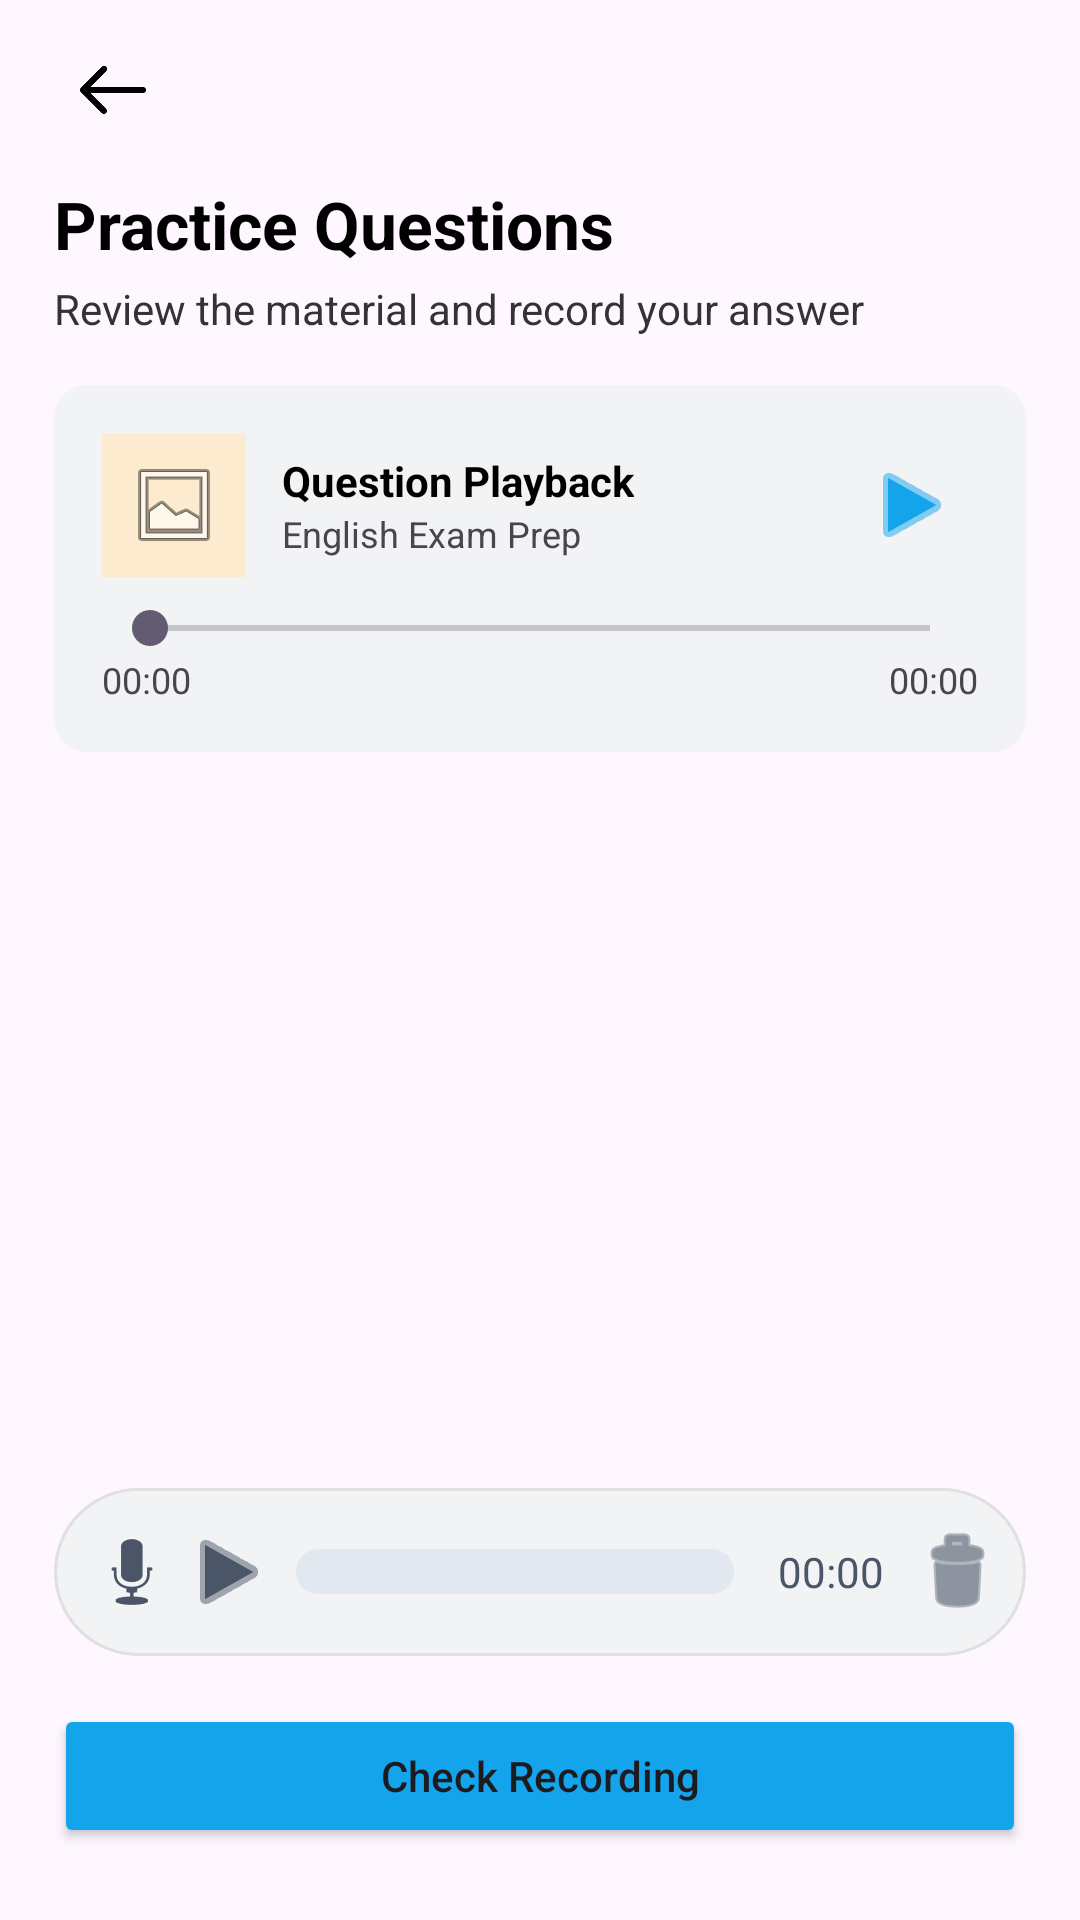

This screen was rendered from an Android layout file. Write that file and the resources it references.
<!-- AndroidManifest.xml: application theme Theme.Material3.DayNight.NoActionBar -->
<!-- res/layout/activity_practice_question.xml -->
<?xml version="1.0" encoding="utf-8"?>
<LinearLayout xmlns:android="http://schemas.android.com/apk/res/android"
    xmlns:app="http://schemas.android.com/apk/res-auto"
    xmlns:tools="http://schemas.android.com/tools"
    android:id="@+id/main"
    android:layout_width="match_parent"
    android:layout_height="match_parent"
    android:orientation="vertical"
    tools:context=".Activities.PracticeQuestionActivity">

    <LinearLayout
        android:layout_width="match_parent"
        android:layout_height="60dp"
        android:gravity="center_vertical"
        android:orientation="horizontal">
        <Space android:layout_width="0dp" android:layout_height="match_parent" android:layout_weight="5" />
        <ImageButton
            android:layout_width="40dp"
            android:layout_height="40dp"
            android:background="@android:color/transparent"
            android:onClick="goBack"
            android:padding="8dp"
            android:scaleType="fitCenter"
            app:srcCompat="@drawable/arrow_back" />
        <Space android:layout_width="0dp" android:layout_height="match_parent" android:layout_weight="5" />
        <TextView
            android:id="@+id/subTopicTitleTv"
            android:layout_width="0dp"
            android:layout_height="wrap_content"
            android:layout_weight="60"
            android:gravity="center"
            android:textColor="#000000"
            android:textSize="18sp"
            android:textStyle="bold" />
        <Space android:layout_width="0dp" android:layout_height="match_parent" android:layout_weight="20" />
    </LinearLayout>

    <LinearLayout
        android:layout_width="match_parent"
        android:layout_height="match_parent"
        android:orientation="horizontal">

        <Space android:layout_width="0dp" android:layout_height="match_parent" android:layout_weight="5" />

        <LinearLayout
            android:layout_width="0dp"
            android:layout_height="match_parent"
            android:layout_weight="90"
            android:orientation="vertical">

            <TextView
                android:layout_width="match_parent"
                android:layout_height="wrap_content"
                android:text="Practice Questions"
                android:textColor="#000000"
                android:textSize="22sp"
                android:textStyle="bold" />

            <Space android:layout_width="match_parent" android:layout_height="4dp" />

            <TextView
                android:layout_width="match_parent"
                android:layout_height="wrap_content"
                android:text="Review the material and record your answer"
                android:textColor="#333333"
                android:textSize="14sp" />

            <Space android:layout_width="match_parent" android:layout_height="16dp" />

            <com.pierfrancescosoffritti.androidyoutubeplayer.core.player.views.YouTubePlayerView
                android:id="@+id/youtube_player_view"
                android:layout_width="match_parent"
                android:layout_height="wrap_content"
                android:visibility="gone" />

            <Space
                android:id="@+id/videoAudioSpace"
                android:layout_width="match_parent"
                android:layout_height="12dp"
                android:visibility="gone" />

            <LinearLayout
                android:id="@+id/audioPlaybackLayout"
                android:layout_width="match_parent"
                android:layout_height="wrap_content"
                android:background="@drawable/playback_layout_border"
                android:backgroundTint="#F1F3F4"
                android:orientation="vertical"
                android:padding="16dp">

                <LinearLayout
                    android:layout_width="match_parent"
                    android:layout_height="wrap_content"
                    android:gravity="center_vertical">
                    <ImageView
                        android:layout_width="48dp"
                        android:layout_height="48dp"
                        android:background="#FDEBD0"
                        android:padding="8dp"
                        app:srcCompat="@android:drawable/ic_menu_gallery" />
                    <Space android:layout_width="12dp" android:layout_height="wrap_content" />
                    <LinearLayout
                        android:layout_width="0dp"
                        android:layout_height="wrap_content"
                        android:layout_weight="1"
                        android:orientation="vertical">
                        <TextView
                            android:layout_width="wrap_content"
                            android:layout_height="wrap_content"
                            android:text="Question Playback"
                            android:textColor="#000000"
                            android:textStyle="bold" />
                        <TextView
                            android:layout_width="wrap_content"
                            android:layout_height="wrap_content"
                            android:text="English Exam Prep"
                            android:textSize="12sp" />
                    </LinearLayout>
                    <ImageButton
                        android:id="@+id/playPauseBtn"
                        android:layout_width="44dp"
                        android:layout_height="44dp"
                        android:background="@android:color/transparent"
                        android:onClick="playOrPause"
                        app:srcCompat="@android:drawable/ic_media_play"
                        app:tint="#13A4EC" />
                </LinearLayout>

                <SeekBar
                    android:id="@+id/ttsSeekBar"
                    android:layout_width="match_parent"
                    android:layout_height="wrap_content"
                    android:layout_marginTop="8dp" />

                <LinearLayout
                    android:layout_width="match_parent"
                    android:layout_height="wrap_content">
                    <TextView
                        android:id="@+id/currentTimeTv"
                        android:layout_width="0dp"
                        android:layout_height="wrap_content"
                        android:layout_weight="1"
                        android:text="00:00"
                        android:textSize="12sp" />
                    <TextView
                        android:id="@+id/totalTimeTv"
                        android:layout_width="wrap_content"
                        android:layout_height="wrap_content"
                        android:text="00:00"
                        android:textSize="12sp" />
                </LinearLayout>
            </LinearLayout>

            <Space android:layout_width="match_parent" android:layout_height="0dp" android:layout_weight="1" />

            <LinearLayout
                android:id="@+id/pillRecorderContainer"
                android:layout_width="match_parent"
                android:layout_height="56dp"
                android:background="@drawable/pill_background"
                android:gravity="center_vertical"
                android:orientation="horizontal">

                <Space android:layout_width="0dp" android:layout_height="match_parent" android:layout_weight="3" />

                <ImageButton
                    android:id="@+id/recordBtn"
                    android:layout_width="0dp"
                    android:layout_height="36dp"
                    android:layout_weight="10"
                    android:background="@android:color/transparent"
                    android:onClick="recordBtn"
                    app:srcCompat="@android:drawable/ic_btn_speak_now"
                    app:tint="#4A5568" />

                <ImageButton
                    android:id="@+id/playRecordingBtn"
                    android:layout_width="0dp"
                    android:layout_height="32dp"
                    android:layout_weight="10"
                    android:background="@android:color/transparent"
                    android:onClick="playRecording"
                    app:srcCompat="@android:drawable/ic_media_play"
                    app:tint="#4A5568" />

                <Space android:layout_width="0dp" android:layout_height="match_parent" android:layout_weight="2" />

                <FrameLayout
                    android:id="@+id/barContainer"
                    android:layout_width="0dp"
                    android:layout_height="match_parent"
                    android:layout_weight="45">

                    <SeekBar
                        android:id="@+id/recordingSeekBar"
                        android:layout_width="match_parent"
                        android:layout_height="15dp"
                        android:layout_gravity="center"
                        android:max="1000"
                        android:paddingStart="0dp"
                        android:paddingEnd="0dp"
                        android:progressDrawable="@drawable/custom_recording_seekbar"
                        android:splitTrack="false"
                        android:thumb="@android:color/transparent" />

                    <FrameLayout
                        android:id="@+id/linesContainer"
                        android:layout_width="match_parent"
                        android:layout_height="match_parent" />
                </FrameLayout>

                <Space android:layout_width="0dp" android:layout_height="match_parent" android:layout_weight="3" />

                <TextView
                    android:id="@+id/recordedTimeTv"
                    android:layout_width="0dp"
                    android:layout_height="wrap_content"
                    android:layout_weight="14"
                    android:gravity="center"
                    android:text="00:00"
                    android:textColor="#4A5568"
                    android:textSize="14sp" />

                <Space android:layout_width="0dp" android:layout_height="match_parent" android:layout_weight="2" />

                <ImageButton
                    android:id="@+id/deleteRecordingBtn"
                    android:layout_width="0dp"
                    android:layout_height="32dp"
                    android:layout_weight="8"
                    android:background="@android:color/transparent"
                    app:srcCompat="@android:drawable/ic_menu_delete"
                    app:tint="#4A5568" />

                <Space android:layout_width="0dp" android:layout_height="match_parent" android:layout_weight="3" />
            </LinearLayout>

            <Space android:layout_width="match_parent" android:layout_height="16dp" />

            <Button
                android:id="@+id/checkBtn"
                android:layout_width="match_parent"
                android:layout_height="wrap_content"
                android:backgroundTint="#13A4EC"
                android:onClick="checkRecording"
                android:text="Check Recording"
                android:textAllCaps="false" />

            <Space android:layout_width="match_parent" android:layout_height="24dp" />
        </LinearLayout>

        <Space android:layout_width="0dp" android:layout_height="match_parent" android:layout_weight="5" />
    </LinearLayout>
</LinearLayout>
<!-- resources referenced by this layout -->
<resources>
  <!-- drawable arrow_back: png bitmap (drawable, 32257 bytes) -->
  <!-- drawable custom_recording_seekbar (drawable) -->
  <?xml version="1.0" encoding="utf-8"?>
  <layer-list xmlns:android="http://schemas.android.com/apk/res/android">
      <item android:id="@android:id/background">
          <shape>
              <corners android:radius="10dp" />
              <solid android:color="#E2E8F0" />
              <size android:height="8dp" /> </shape>
      </item>
  
      <item android:id="@android:id/progress">
          <clip>
              <shape>
                  <corners android:radius="10dp" />
                  <solid android:color="#3B82F6" />
              </shape>
          </clip>
      </item>
  </layer-list>
  <!-- drawable pill_background (drawable) -->
  <?xml version="1.0" encoding="utf-8"?>
  <shape xmlns:android="http://schemas.android.com/apk/res/android">
      <solid android:color="#F1F3F4" />
      <corners android:radius="100dp" />
      <stroke android:width="1dp" android:color="#E0E0E0" />
  </shape>
  <!-- drawable playback_layout_border (drawable) -->
  <?xml version="1.0" encoding="utf-8"?>
  <shape xmlns:android="http://schemas.android.com/apk/res/android"
      android:shape="rectangle">
  
      <stroke
          android:width="2dp"
          android:color="#dee4e8" /> <solid android:color="#dee4e8" />
      <corners android:radius="10dp" />
  
  </shape>
</resources>
